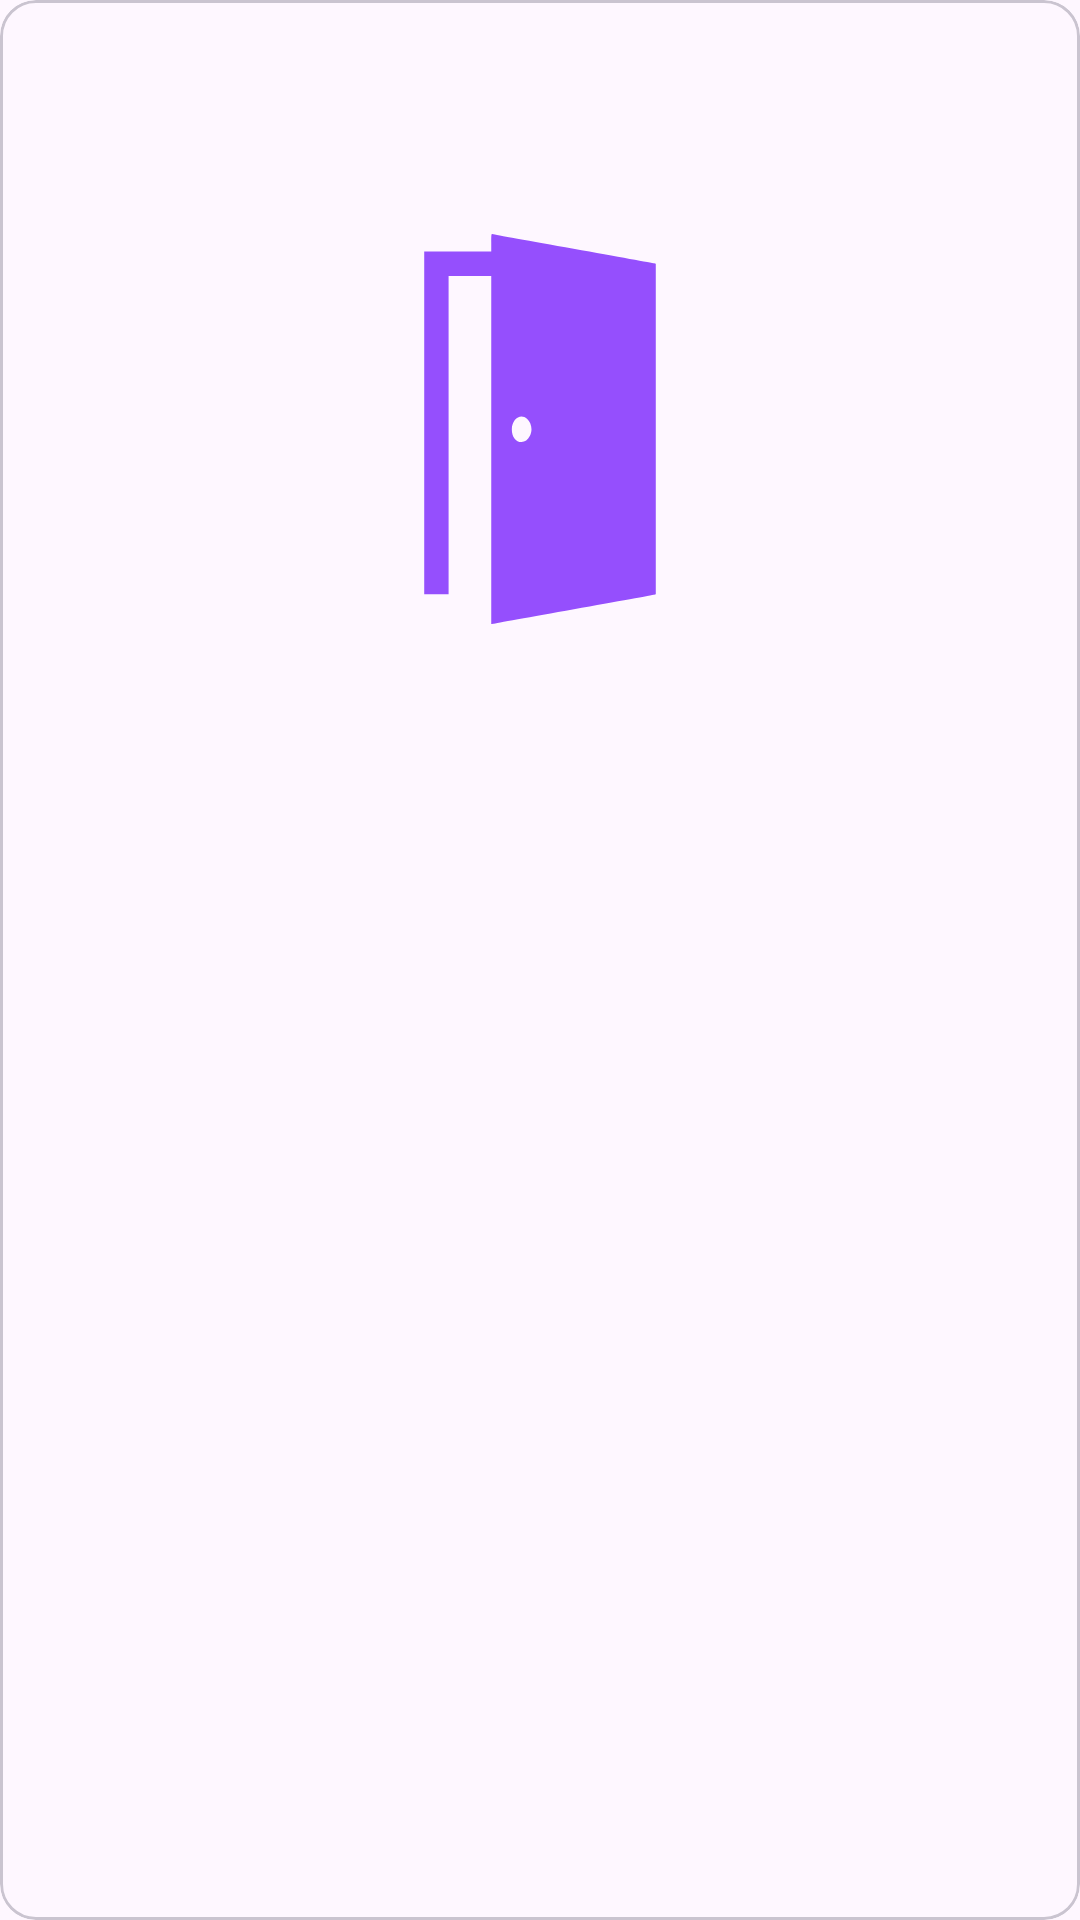

Write the Android layout XML for this screen, with the resource values it uses.
<!-- AndroidManifest.xml: application theme Theme.LockLogic -->
<!-- res/layout/activity_door_recycler.xml -->
<?xml version="1.0" encoding="utf-8"?>
<com.google.android.material.card.MaterialCardView xmlns:android="http://schemas.android.com/apk/res/android"
    android:layout_width="match_parent"
    android:layout_height="wrap_content"
    xmlns:app="http://schemas.android.com/apk/res-auto"
    android:clickable="true"
    android:id="@+id/DoorDetailRecycler"
    android:focusable="true"
    >

    
    <LinearLayout
        android:layout_width="match_parent"
        android:layout_height="wrap_content"
        android:gravity="center"
        android:orientation="vertical">

        <LinearLayout
            android:layout_width="match_parent"
            android:gravity="center"
            android:layout_height="wrap_content"
            android:orientation="vertical"
            android:padding="16dp">

            
            <TextView
                android:id="@+id/puertaName"
                android:layout_width="wrap_content"
                android:layout_height="wrap_content"
                android:text=""
                android:textAppearance="?attr/textAppearanceHeadline6"
                />

            <ImageView
                android:id="@+id/imgPuerta"
                android:layout_marginTop="15dp"
                android:layout_width="130dp"
                android:layout_height="170dp"
                android:src="@drawable/door_icon_detail"
                app:layout_constraintEnd_toEndOf="parent"
                app:layout_constraintStart_toStartOf="parent" />

            <TextView
                android:id="@+id/ipText"
                android:layout_width="wrap_content"
                android:layout_height="wrap_content"
                android:layout_marginTop="8dp"
                android:text=""
                android:textAppearance="?attr/textAppearanceBody2"
                android:textColor="?android:attr/textColorSecondary"
                />

        </LinearLayout>

    </LinearLayout>



</com.google.android.material.card.MaterialCardView>
<!-- resources referenced by this layout -->
<resources>
  <!-- drawable door_icon_detail (drawable) -->
  <vector xmlns:android="http://schemas.android.com/apk/res/android" android:height="24dp" android:viewportHeight="512" android:viewportWidth="512" android:width="24dp">
        
      <path android:fillColor="#954ffd" android:pathData="M192,11.4l0,11.6 -44,-0 -44,-0 0,225 0,225 16,-0 16,-0 0,-209 0,-209 28,-0 28,-0 0,228.6 0,228.6 2.8,-0.6c1.5,-0.4 49.1,-8.9 105.7,-19.1 56.7,-10.2 104,-18.7 105.3,-19l2.2,-0.5 0,-217 0,-217 -2.2,-0.5c-1.3,-0.2 -48.9,-8.8 -105.8,-19.1 -56.9,-10.2 -104.5,-18.8 -105.7,-19.1 -2.3,-0.5 -2.3,-0.4 -2.3,11.1zM238.9,242.4c6,5.4 7.7,15.1 3.9,22.6 -2.9,5.5 -6.5,8.2 -11.1,8.2 -7.5,-0 -12.7,-6.9 -12.7,-16.9 0.1,-13.5 11.5,-21.5 19.9,-13.9z" android:strokeColor="#00000000"/>
      
  </vector>
  <style name="Theme.LockLogic" parent="Base.Theme.LockLogic" />
  <style name="Base.Theme.LockLogic" parent="Theme.Material3.DayNight.NoActionBar">
          
          
      </style>
</resources>
